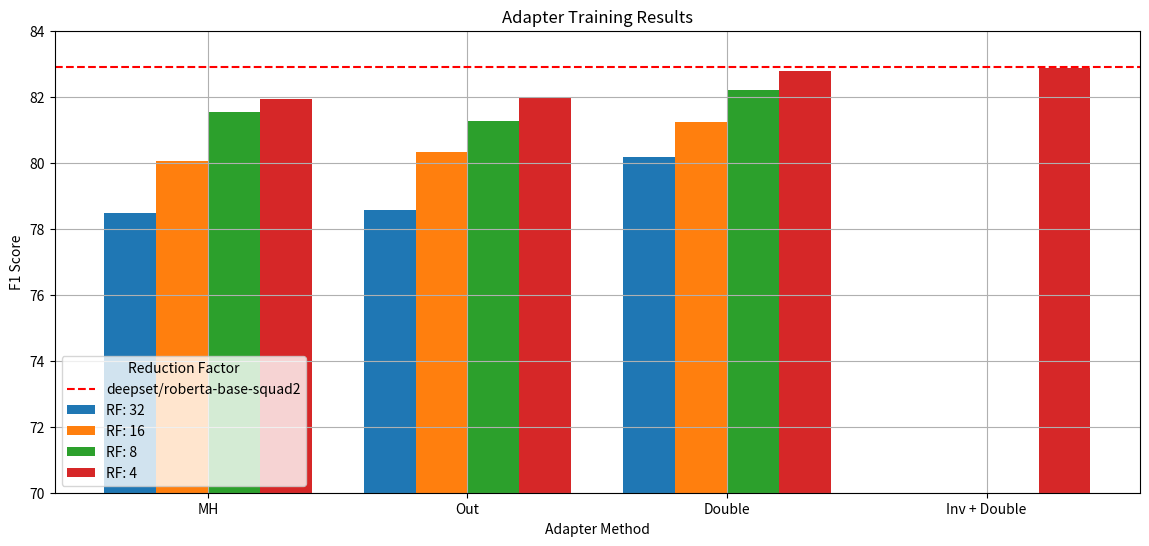

Generate this figure with matplotlib:
import matplotlib.pyplot as plt
import pandas as pd

data = {
    "Adapter": ["MH", "Out", "Double", "Inv + Double"],
    "32": [78.48453790052511, 78.56006070686142, 80.16030422326828, None],
    "16": [80.0521476761068, 80.31803632386513, 81.22953410085692, None],
    "8": [81.52592408783839, 81.26012946094882, 82.20740610600804, None],
    "4": [81.91815525007279, 81.95067804161363, 82.79272097494145, 82.86460658011505],
}

df_grouped = pd.DataFrame(data)
fig, ax = plt.subplots(figsize=(14, 6))

bar_width = 0.2
adapters = df_grouped["Adapter"]
indices = range(len(adapters))

ax.bar([i - 1.5 * bar_width for i in indices], df_grouped["32"], width=bar_width, label="RF: 32")
ax.bar([i - 0.5 * bar_width for i in indices], df_grouped["16"], width=bar_width, label="RF: 16")
ax.bar([i + 0.5 * bar_width for i in indices], df_grouped["8"], width=bar_width, label="RF: 8")
ax.bar([i + 1.5 * bar_width for i in indices], df_grouped["4"], width=bar_width, label="RF: 4")

# baseline
ax.axhline(y=82.91251169582613, color="r", linestyle="--", label="deepset/roberta-base-squad2")

ax.set_xlabel("Adapter Method")
ax.set_ylabel("F1 Score")
ax.set_title("Adapter Training Results")
ax.legend(title="Reduction Factor", loc="lower left")
ax.set_xticks(indices)
ax.set_xticklabels(adapters)
ax.grid(True)
ax.set_ylim(70, 84)

plt.show()
